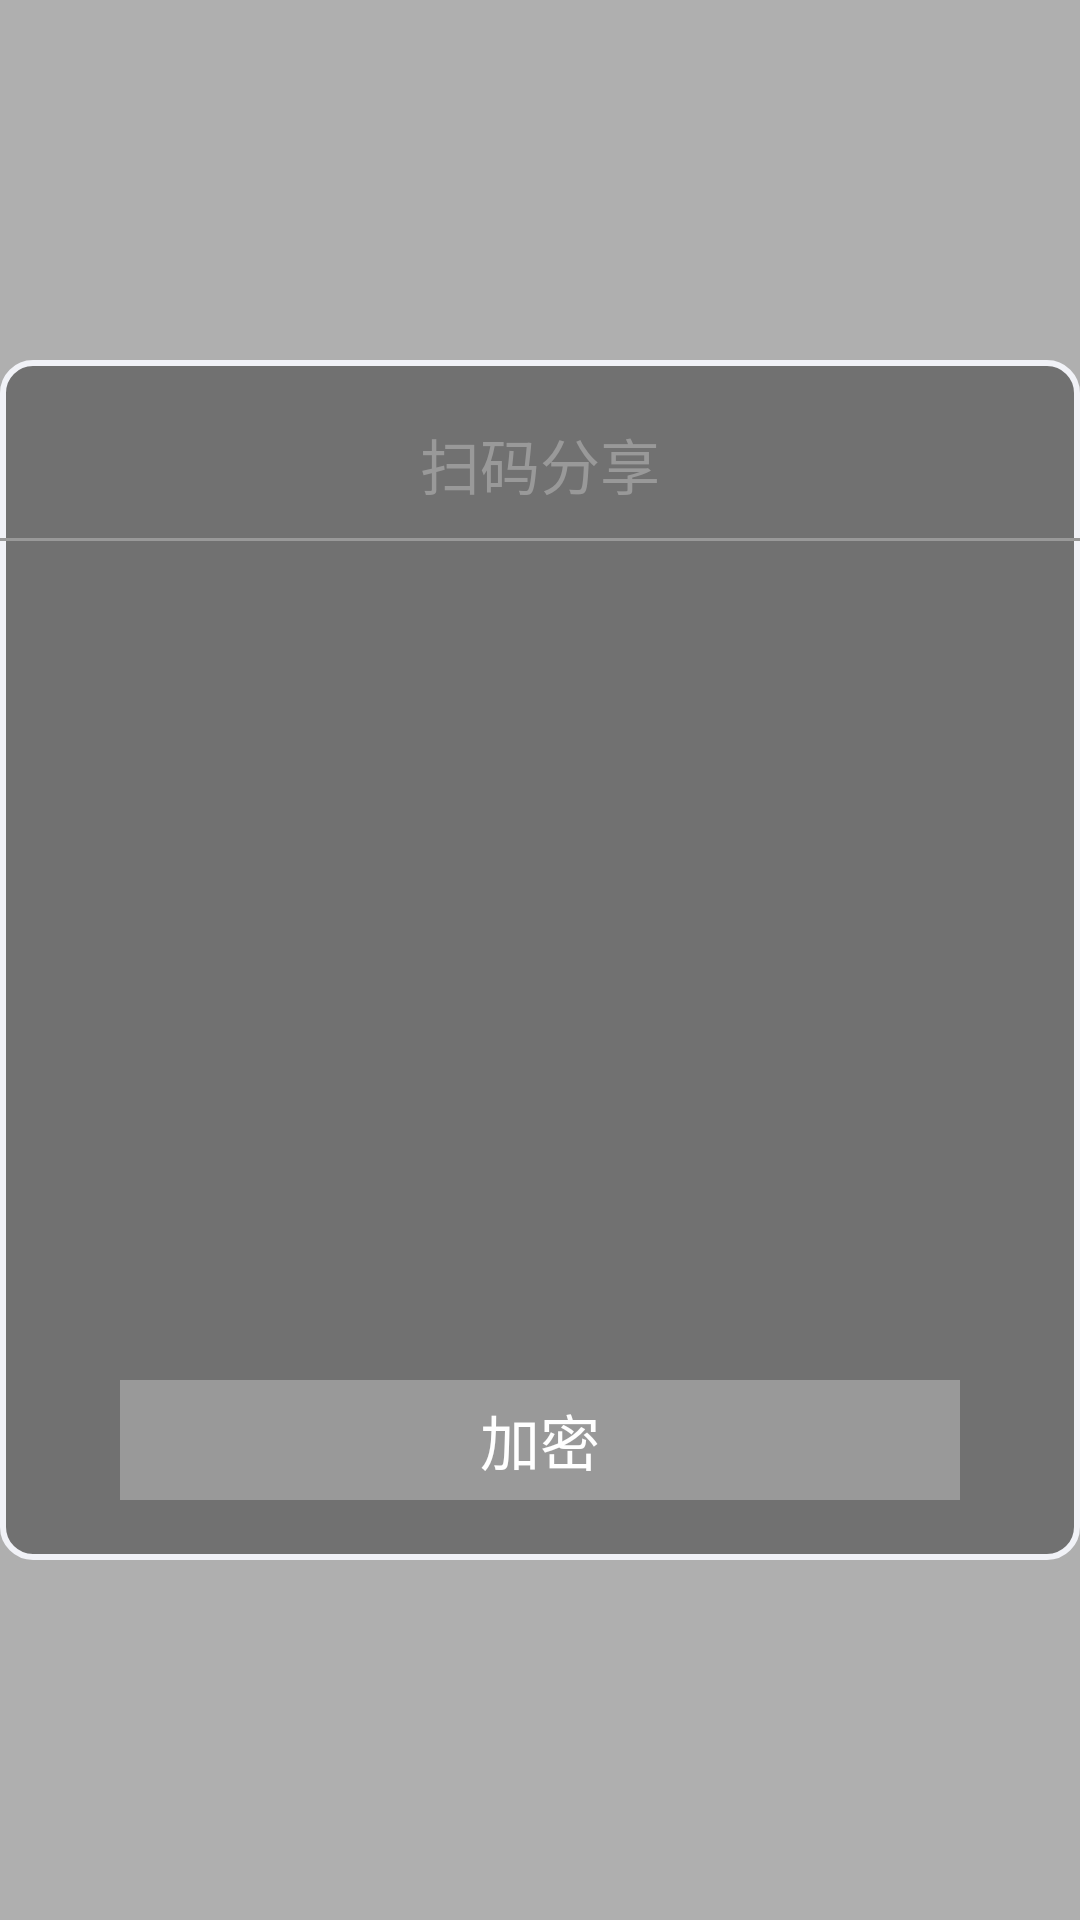

Reconstruct the res/layout file that produces this screen, plus the resources it refers to.
<!-- AndroidManifest.xml: application theme Transparent -->
<!-- res/layout/dialog_share_progress.xml -->
<?xml version="1.0" encoding="utf-8"?>
<RelativeLayout
    xmlns:android="http://schemas.android.com/apk/res/android"
    android:layout_width="match_parent"
    android:layout_height="match_parent">

    <LinearLayout
        android:id="@+id/linear_dialog_share_progress"
        android:layout_width="500dp"
        android:layout_height="80dp"
        android:layout_centerInParent="true"
        android:background="@drawable/bg_share"
        android:orientation="vertical"
        android:gravity="center_vertical">
        <LinearLayout
            android:layout_width="wrap_content"
            android:layout_height="wrap_content"
            android:orientation="horizontal"
            android:gravity="center_vertical">
            <ProgressBar
                android:id="@+id/progress_share"
                android:layout_width="40dp"
                android:layout_height="40dp"
                style="?android:attr/progressBarStyleSmall"
                android:layout_marginStart="20dp"/>

            <TextView
                android:layout_width="wrap_content"
                android:layout_height="wrap_content"
                android:text="共享中"
                android:textSize="20sp"
                android:textColor="@color/grey"
                android:layout_marginStart="10dp"/>
        </LinearLayout>
    </LinearLayout>

    <LinearLayout
        android:id="@+id/linear_dialog_share_code"
        android:layout_width="800dp"
        android:layout_height="400dp"
        android:layout_centerInParent="true"
        android:background="@drawable/bg_share_gray"
        android:orientation="vertical"
        android:visibility="visible">
        <RelativeLayout
            android:layout_width="match_parent"
            android:layout_height="match_parent">
            <TextView
                android:id="@+id/text_share_title"
                android:layout_width="wrap_content"
                android:layout_height="wrap_content"
                android:text="扫码分享"
                android:textSize="20sp"
                android:textColor="@color/grey"
                android:layout_centerHorizontal="true"
                android:layout_marginTop="20dp"
                android:layout_marginBottom="10dp"/>

            <View
                android:layout_width="match_parent"
                android:layout_height="1dp"
                android:background="@color/grey"
                android:layout_below="@+id/text_share_title"/>

            <ImageView
                android:id="@+id/image_share_pic"
                android:layout_width="wrap_content"
                android:layout_height="wrap_content"
                android:layout_centerInParent="true"/>

            <TextView
                android:id="@+id/text_share_encrypt"
                android:layout_width="match_parent"
                android:layout_height="40dp"
                android:text="加密"
                android:textSize="20sp"
                android:textColor="@color/white"
                android:gravity="center"
                android:background="@color/grey"
                android:layout_alignParentBottom="true"
                android:layout_marginStart="40dp"
                android:layout_marginEnd="40dp"
                android:layout_marginBottom="20dp"/>
        </RelativeLayout>
    </LinearLayout>
</RelativeLayout>
<!-- resources referenced by this layout -->
<resources>
  <color name="grey">#999999</color>
  <color name="white">#FFFFFF</color>
  <!-- drawable bg_share (drawable) -->
  <shape xmlns:android="http://schemas.android.com/apk/res/android">
  
      <corners android:radius="10dp"/>
  
      <solid android:color="@color/color_f1f2f7"/>
  
      <stroke android:color="@color/color_f1f2f7"/>
  </shape>
  <!-- drawable bg_share_gray (drawable) -->
  <shape xmlns:android="http://schemas.android.com/apk/res/android">
  
      <corners android:radius="10dp"/>
  
      <solid android:color="@color/color_717171"/>
  
      <stroke android:width="2dp" android:color="@color/color_f1f2f7"/>
  </shape>
  <style name="Transparent">  
      <item name="android:windowBackground">
         @color/transparent_background
      </item>  
      <item name="android:windowNoTitle">true</item>  
      <item name="android:windowIsTranslucent">true</item>
    </style>
  <color name="color_f1f2f7">#f1f2f7</color>
  <color name="color_717171">#717171</color>
  <color name="transparent_background">#50000000</color>
</resources>
